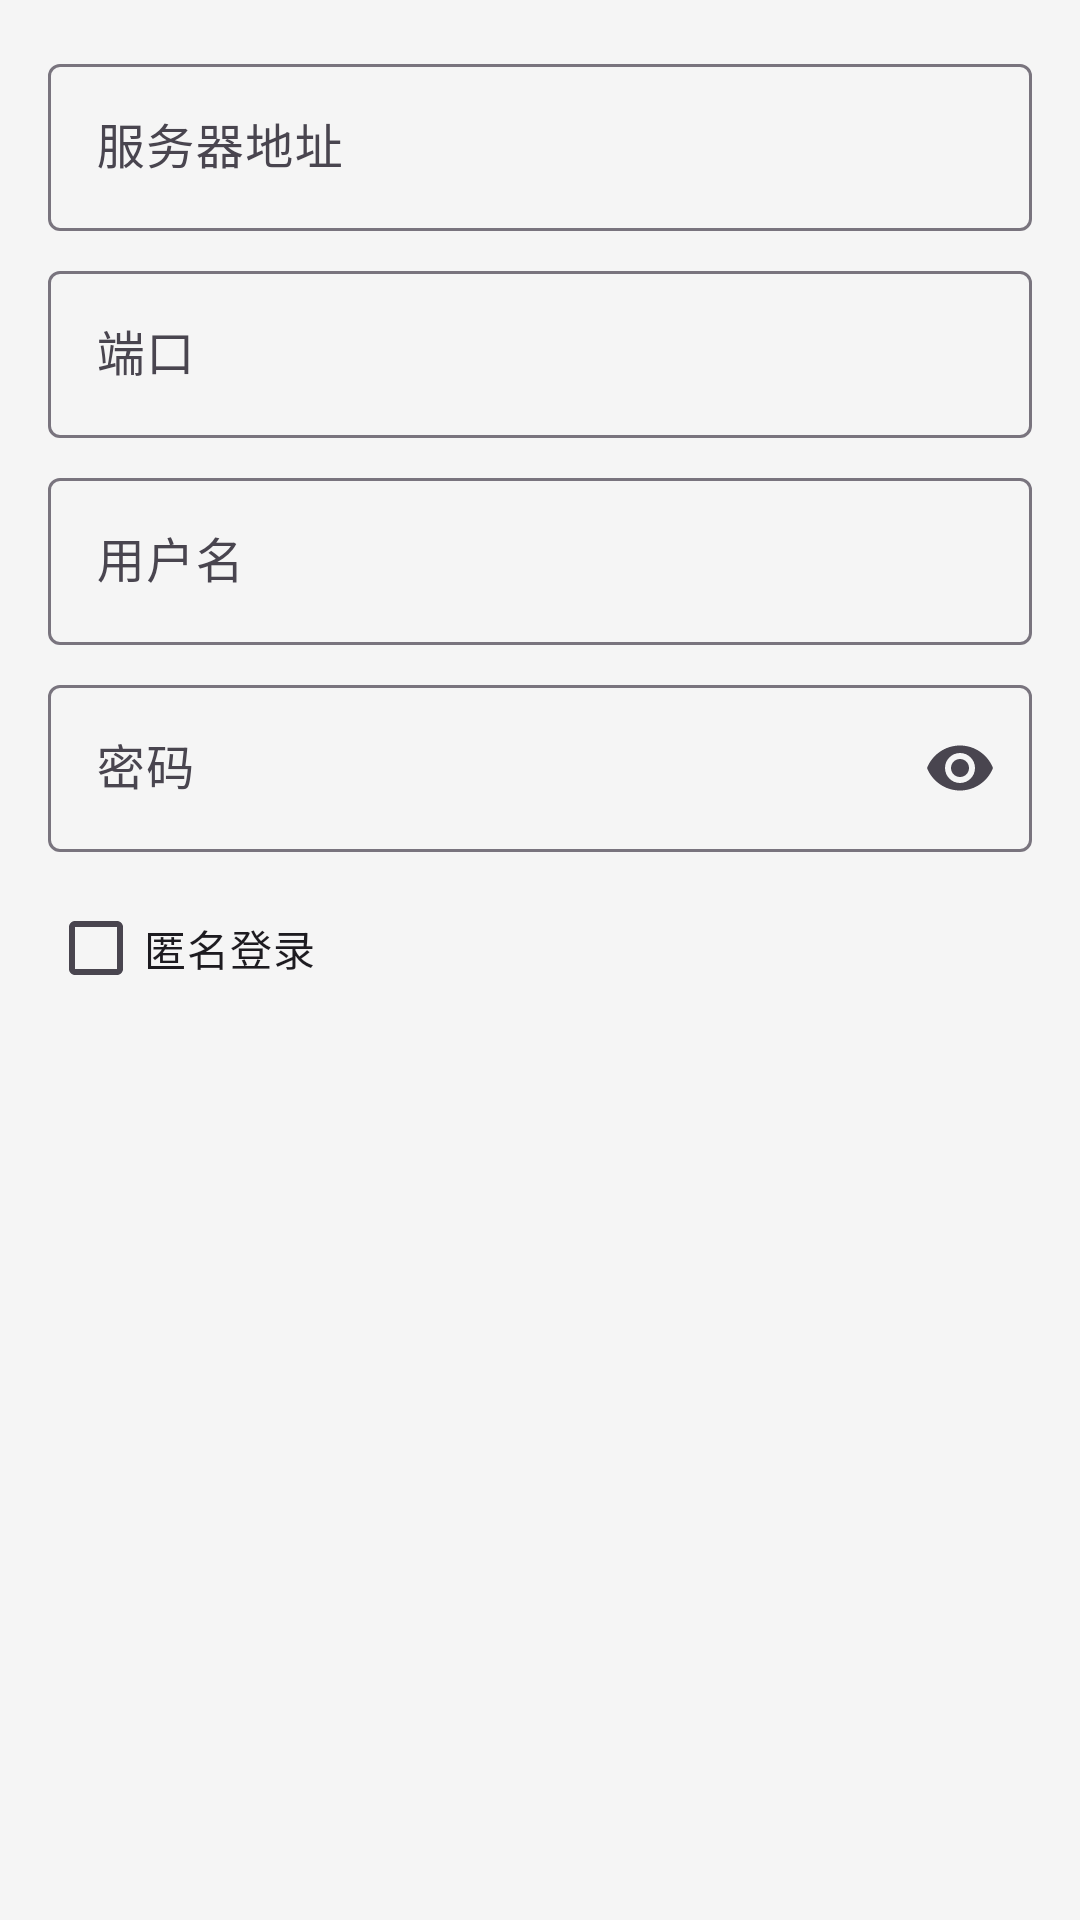

Produce the Android XML layout that renders to this screen, including the resource entries it uses.
<!-- AndroidManifest.xml: application theme AppTheme -->
<!-- res/layout/dialog_ftp_connect.xml -->
<?xml version="1.0" encoding="utf-8"?>
<LinearLayout xmlns:android="http://schemas.android.com/apk/res/android"
    android:layout_width="match_parent"
    android:layout_height="wrap_content"
    android:orientation="vertical"
    android:padding="16dp">

    <com.google.android.material.textfield.TextInputLayout
        android:layout_width="match_parent"
        android:layout_height="wrap_content"
        android:hint="服务器地址">

        <com.google.android.material.textfield.TextInputEditText
            android:id="@+id/etHost"
            android:layout_width="match_parent"
            android:layout_height="wrap_content"
            android:inputType="text" />

    </com.google.android.material.textfield.TextInputLayout>

    <com.google.android.material.textfield.TextInputLayout
        android:layout_width="match_parent"
        android:layout_height="wrap_content"
        android:layout_marginTop="8dp"
        android:hint="端口">

        <com.google.android.material.textfield.TextInputEditText
            android:id="@+id/etPort"
            android:layout_width="match_parent"
            android:layout_height="wrap_content"
            android:inputType="number" />

    </com.google.android.material.textfield.TextInputLayout>

    <com.google.android.material.textfield.TextInputLayout
        android:layout_width="match_parent"
        android:layout_height="wrap_content"
        android:layout_marginTop="8dp"
        android:hint="用户名">

        <com.google.android.material.textfield.TextInputEditText
            android:id="@+id/etUsername"
            android:layout_width="match_parent"
            android:layout_height="wrap_content"
            android:inputType="text" />

    </com.google.android.material.textfield.TextInputLayout>

    <com.google.android.material.textfield.TextInputLayout
        android:layout_width="match_parent"
        android:layout_height="wrap_content"
        android:layout_marginTop="8dp"
        android:hint="密码"
        app:endIconMode="password_toggle"
        xmlns:app="http://schemas.android.com/apk/res-auto">

        <com.google.android.material.textfield.TextInputEditText
            android:id="@+id/etPassword"
            android:layout_width="match_parent"
            android:layout_height="wrap_content"
            android:inputType="textPassword" />

    </com.google.android.material.textfield.TextInputLayout>

    <CheckBox
        android:id="@+id/cbAnonymous"
        android:layout_width="match_parent"
        android:layout_height="wrap_content"
        android:layout_marginTop="8dp"
        android:text="@string/anonymous" />

</LinearLayout>
<!-- resources referenced by this layout -->
<resources>
  <string name="anonymous">匿名登录</string>
  <style name="AppTheme" parent="Theme.Material3.Light.NoActionBar">
          <item name="colorPrimary">@color/primary</item>
          <item name="colorPrimaryDark">@color/primary_dark</item>
          <item name="colorAccent">@color/accent</item>
          <item name="android:statusBarColor">@color/primary_dark</item>
          <item name="android:windowBackground">@color/background</item>
      </style>
  <color name="primary">#FF2196F3</color>
  <color name="primary_dark">#FF1976D2</color>
  <color name="accent">#FF03DAC5</color>
  <color name="background">#FFF5F5F5</color>
</resources>
